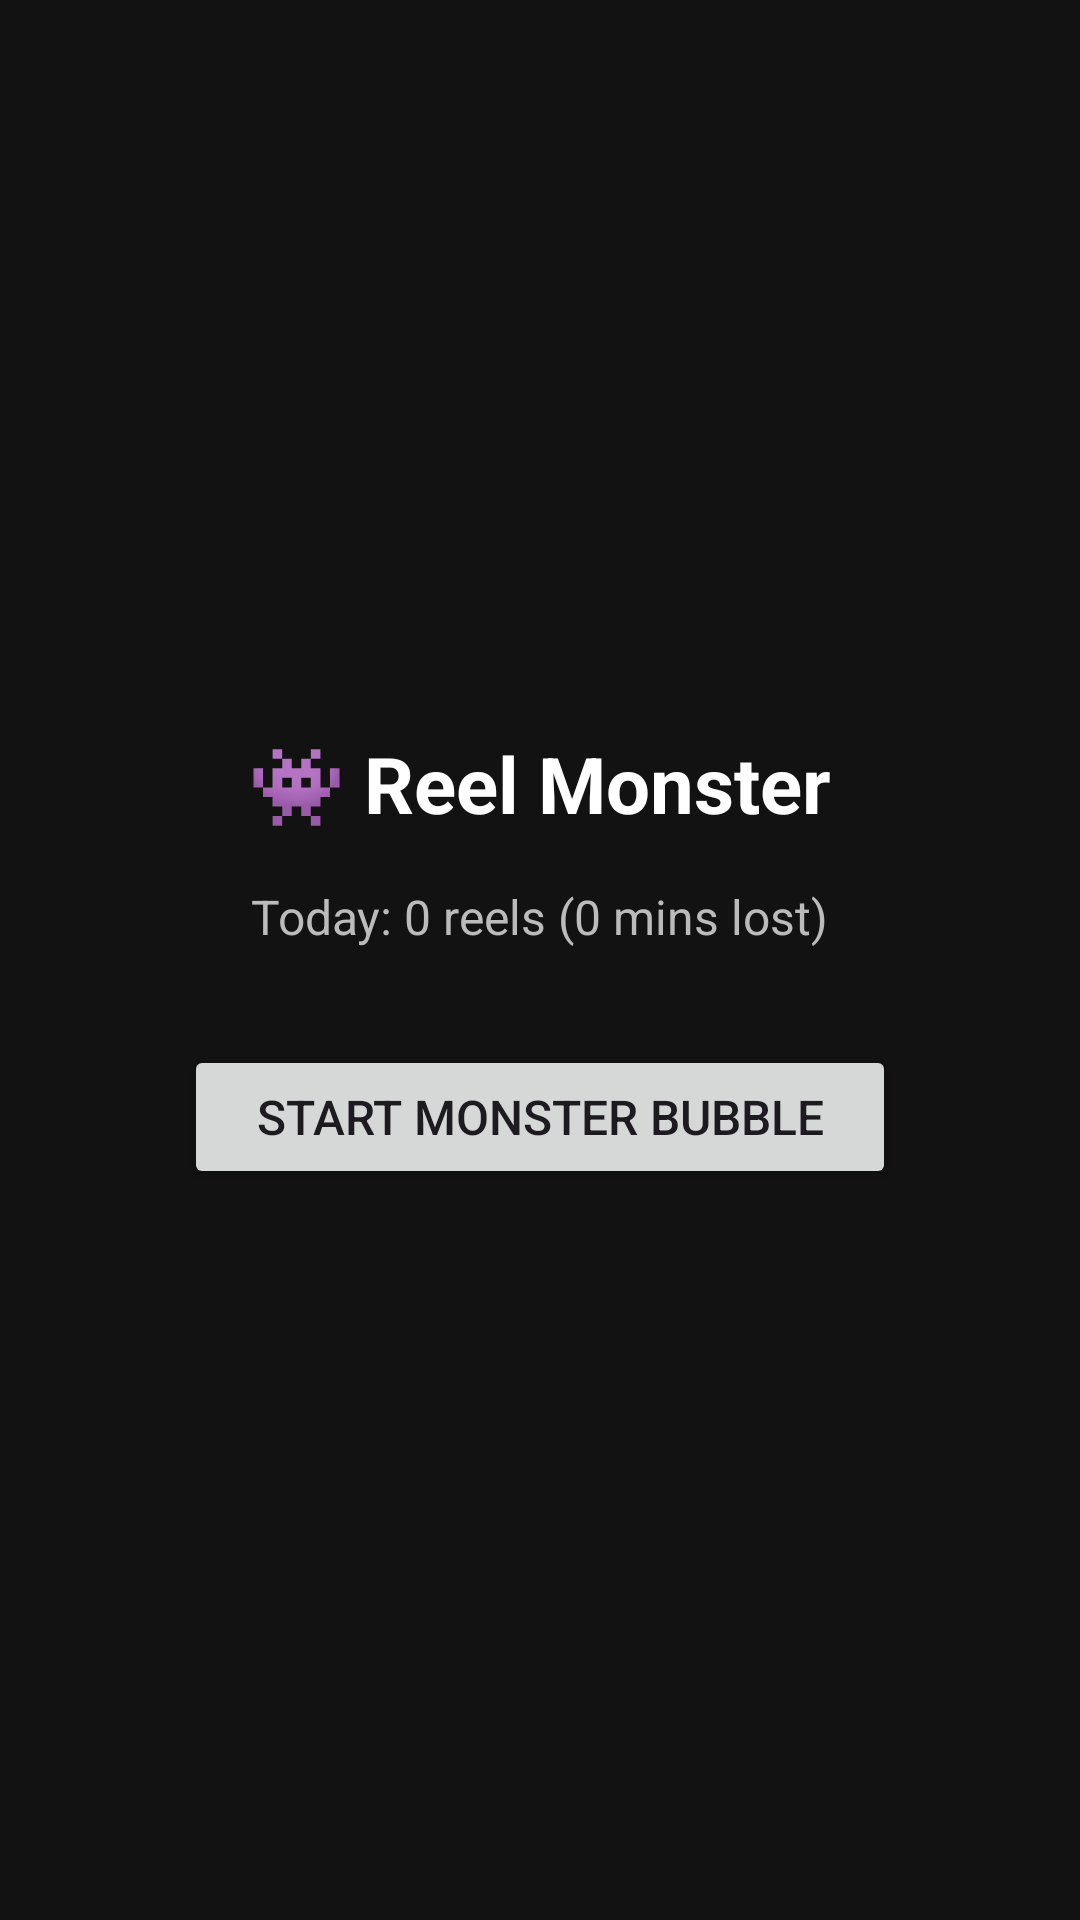

Reconstruct the res/layout file that produces this screen, plus the resources it refers to.
<!-- AndroidManifest.xml: application theme Theme.ReelMonster -->
<!-- res/layout/activity_main.xml -->
<?xml version="1.0" encoding="utf-8"?>
<LinearLayout xmlns:android="http://schemas.android.com/apk/res/android"
    android:layout_width="match_parent"
    android:layout_height="match_parent"
    android:orientation="vertical"
    android:gravity="center"
    android:padding="24dp"
    android:background="#121212">

    <TextView
        android:layout_width="wrap_content"
        android:layout_height="wrap_content"
        android:text="👾 Reel Monster"
        android:textColor="#FFFFFF"
        android:textSize="26sp"
        android:textStyle="bold" />

    <TextView
        android:id="@+id/txt_stats"
        android:layout_width="wrap_content"
        android:layout_height="wrap_content"
        android:layout_marginTop="16dp"
        android:text="Today: 0 reels (0 mins lost)"
        android:textColor="#BBBBBB"
        android:textSize="16sp" />

    <Button
        android:id="@+id/btn_start"
        android:layout_width="wrap_content"
        android:layout_height="wrap_content"
        android:layout_marginTop="32dp"
        android:paddingHorizontal="24dp"
        android:text="Start Monster Bubble"
        android:textSize="16sp" />
</LinearLayout>
<!-- resources referenced by this layout -->
<resources>
  <style name="Theme.ReelMonster" parent="Base.Theme.ReelMonster" />
  <style name="Base.Theme.ReelMonster" parent="Theme.Material3.DayNight.NoActionBar">
          
          
      </style>
</resources>
